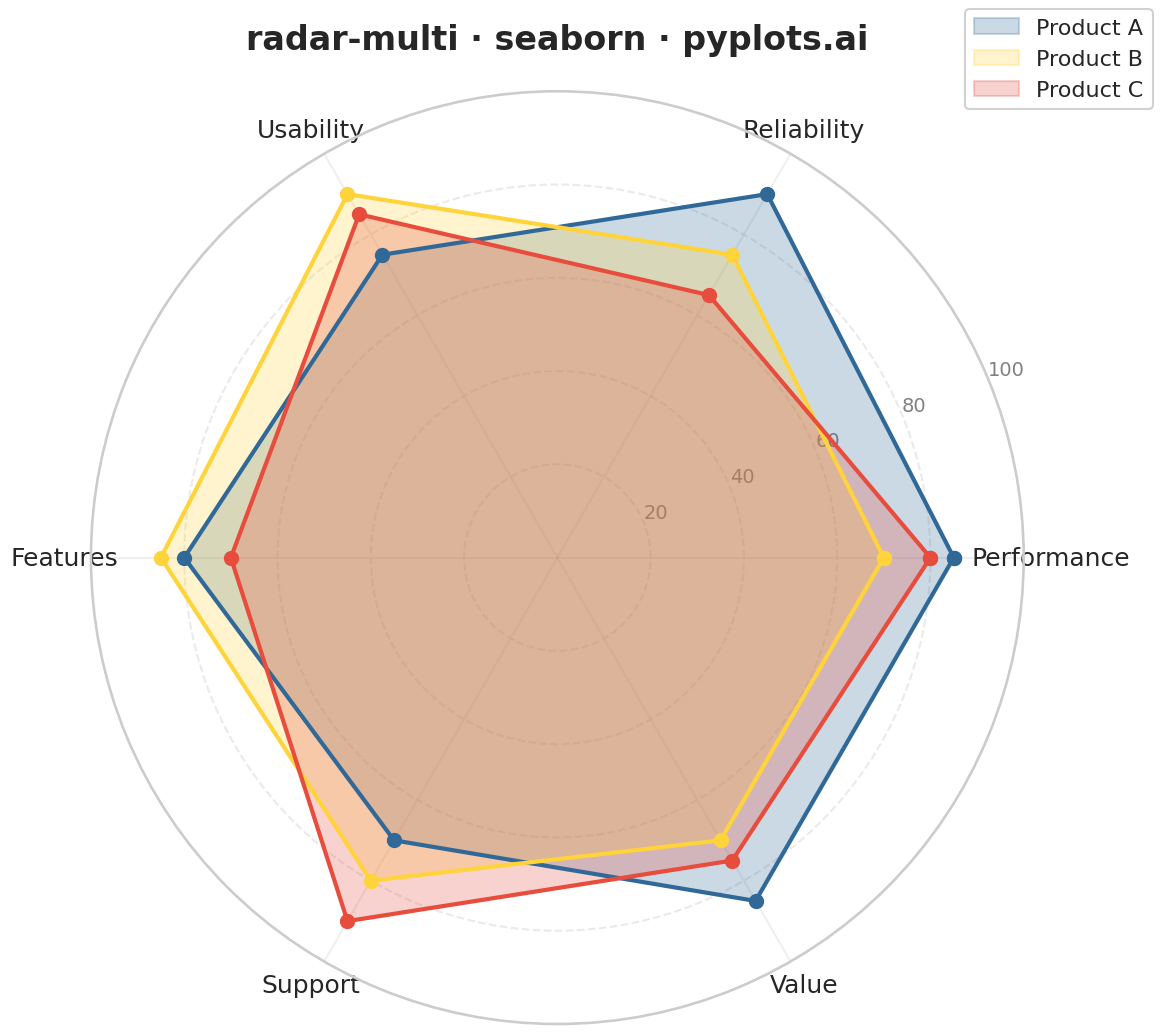

Source code (Python):
"""pyplots.ai
radar-multi: Multi-Series Radar Chart
Library: seaborn | Python 3.13
Quality: pending | Created: 2025-12-25
"""

import matplotlib.pyplot as plt
import numpy as np
import seaborn as sns


# Set seaborn style
sns.set_style("whitegrid")
sns.set_context("talk", font_scale=1.2)

# Data - Product comparison across quality dimensions
categories = ["Performance", "Reliability", "Usability", "Features", "Support", "Value"]
n_categories = len(categories)

# Three products being compared (0-100 scale)
np.random.seed(42)
products = {
    "Product A": [85, 90, 75, 80, 70, 85],
    "Product B": [70, 75, 90, 85, 80, 70],
    "Product C": [80, 65, 85, 70, 90, 75],
}

# Colors using Python Blue first, then complementary colors
colors = ["#306998", "#FFD43B", "#E74C3C"]

# Calculate angles for each axis
angles = np.linspace(0, 2 * np.pi, n_categories, endpoint=False).tolist()
angles += angles[:1]  # Close the polygon

# Create figure with polar subplot (square format for radar)
fig, ax = plt.subplots(figsize=(12, 12), subplot_kw={"projection": "polar"})

# Plot each product series
for idx, (product_name, values) in enumerate(products.items()):
    values_closed = values + values[:1]  # Close the polygon

    # Fill with transparency
    ax.fill(angles, values_closed, alpha=0.25, color=colors[idx], label=product_name)

    # Outline with larger markers
    ax.plot(angles, values_closed, "o-", linewidth=3, markersize=10, color=colors[idx])

# Set category labels on each axis
ax.set_xticks(angles[:-1])
ax.set_xticklabels(categories, fontsize=18)

# Set radial ticks and limits
ax.set_ylim(0, 100)
ax.set_yticks([20, 40, 60, 80, 100])
ax.set_yticklabels(["20", "40", "60", "80", "100"], fontsize=14, color="gray")

# Style gridlines
ax.yaxis.grid(True, linestyle="--", alpha=0.4)
ax.xaxis.grid(True, linestyle="-", alpha=0.3)

# Add title
ax.set_title("radar-multi · seaborn · pyplots.ai", fontsize=24, pad=30, fontweight="bold")

# Add legend
ax.legend(loc="upper right", bbox_to_anchor=(1.15, 1.1), fontsize=16, framealpha=0.9)

plt.tight_layout()
plt.savefig("plot.png", dpi=300, bbox_inches="tight")
